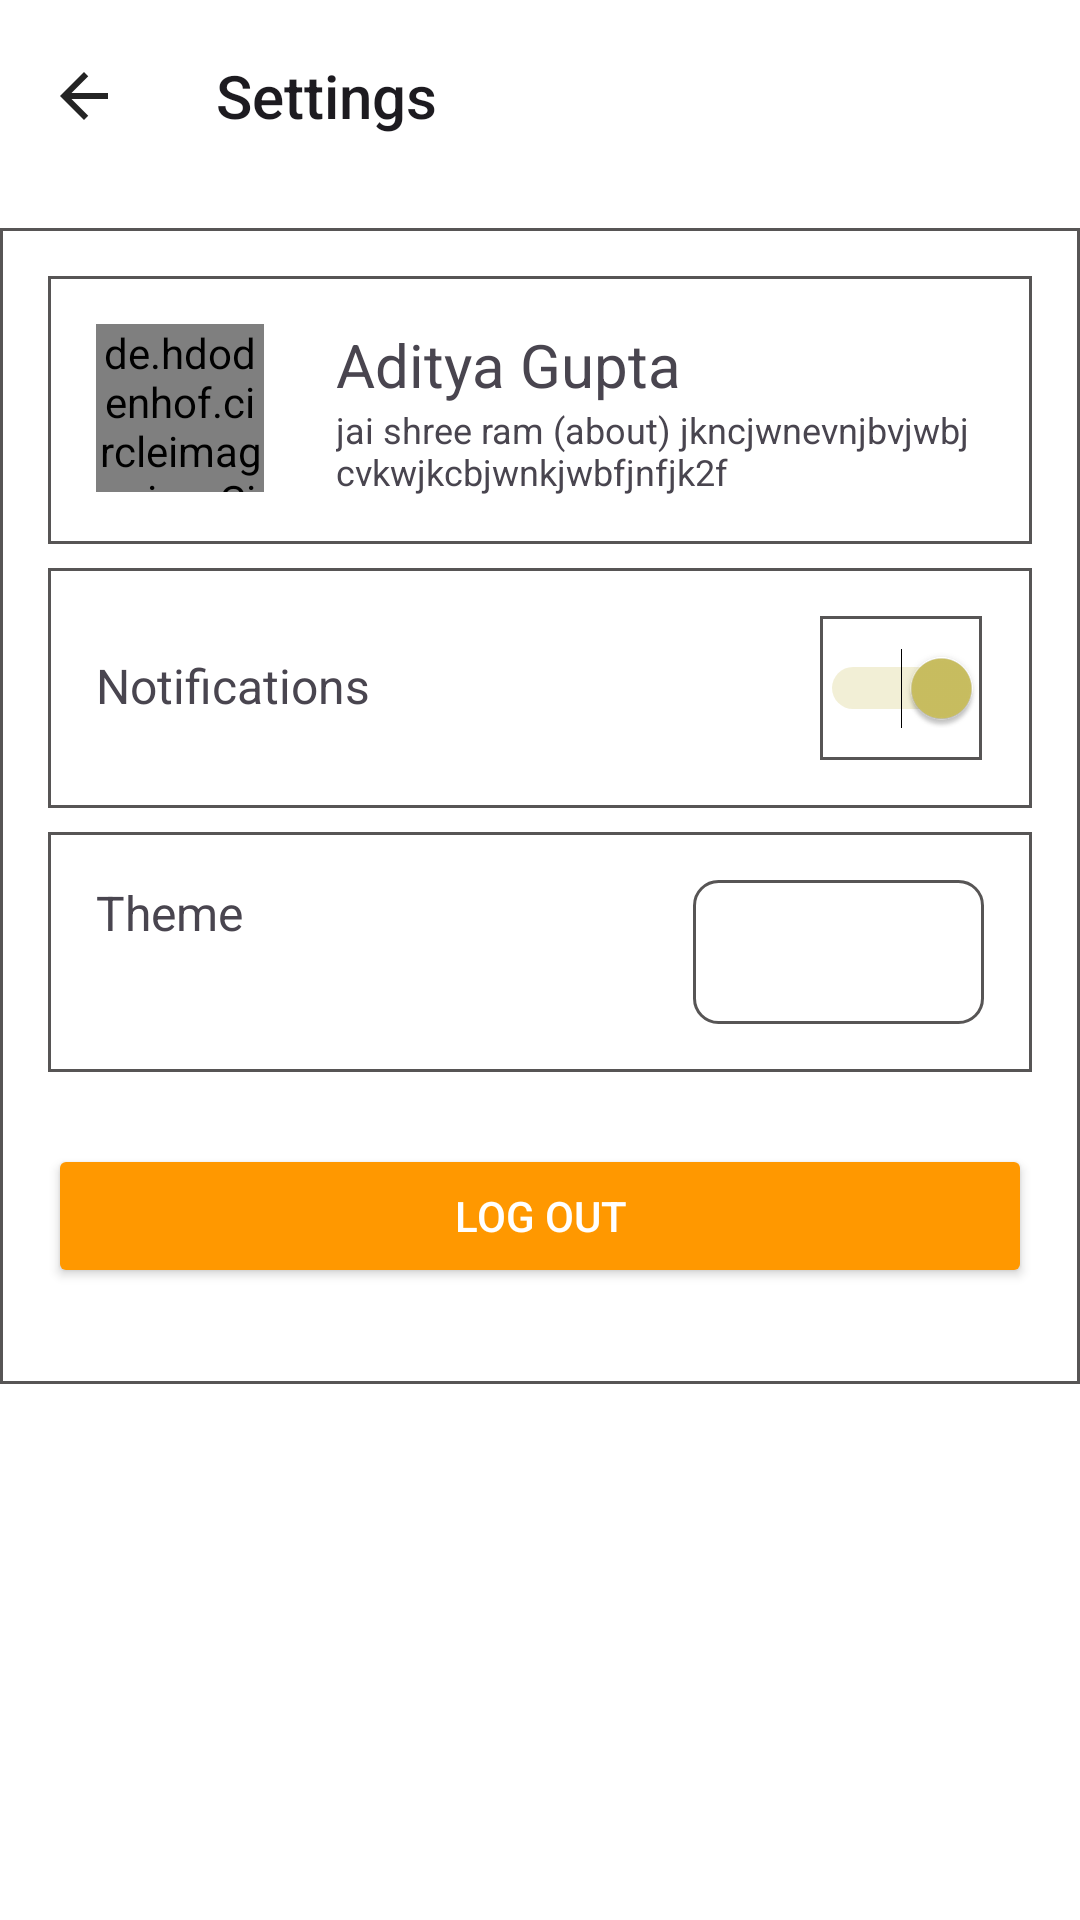

Here is an Android app screen rendered from its layout file. Give the layout XML and the strings, colors and styles it references.
<!-- AndroidManifest.xml: application theme Theme.EasyChat -->
<!-- res/layout/fragment_settings.xml -->
<?xml version="1.0" encoding="utf-8"?>
<layout     xmlns:android="http://schemas.android.com/apk/res/android"
    xmlns:tools="http://schemas.android.com/tools"
    xmlns:app="http://schemas.android.com/apk/res-auto">
    <androidx.constraintlayout.widget.ConstraintLayout

        android:layout_width="match_parent"
        android:layout_height="match_parent"

        tools:context=".main.Fragments.SettingsFragment">

        <Toolbar
            android:id="@+id/toolbar"
            android:layout_width="match_parent"
            android:layout_height="60dp"
            android:navigationIcon="@drawable/ic_back"
            android:paddingTop="4dp"
            android:title="Settings"
            app:layout_constraintEnd_toEndOf="parent"
            app:layout_constraintStart_toStartOf="parent"
            app:layout_constraintTop_toTopOf="parent"
            app:popupTheme="@style/ThemeOverlay.AppCompat.Dark.ActionBar" />

        <LinearLayout
            android:layout_width="match_parent"
            android:layout_height="wrap_content"
            android:orientation="vertical"
            android:layout_marginTop="16dp"
            android:paddingTop="16dp"
            android:paddingBottom="32dp"
            android:background="@drawable/editable_text_bg"
            app:layout_constraintTop_toBottomOf="@+id/toolbar"
            app:layout_constraintStart_toStartOf="parent"
            app:layout_constraintEnd_toEndOf="parent"
            android:paddingHorizontal="16dp"
            >

            <LinearLayout
                android:id="@+id/settings_to_profile"
                android:layout_width="match_parent"
                android:layout_height="wrap_content"
                android:orientation="horizontal"
                android:paddingVertical="16dp"
                android:paddingHorizontal="16dp"
                android:layout_marginBottom="8dp"
                android:background="@drawable/editable_text_bg">
                <de.hdodenhof.circleimageview.CircleImageView
                    android:id="@+id/profile_image"
                    android:layout_width="56dp"
                    android:layout_height="56dp"
                    android:src="@drawable/user"
                    />

                <LinearLayout
                    android:layout_width="wrap_content"
                    android:layout_height="wrap_content"
                    android:orientation="vertical"
                    android:layout_marginStart="24dp">
                    <TextView
                        android:id="@+id/logged_username"
                        android:layout_width="wrap_content"
                        android:layout_height="wrap_content"
                        android:text="Aditya Gupta"
                        android:textSize="20sp"
                        />

                    <TextView
                        android:layout_width="wrap_content"
                        android:layout_height="wrap_content"
                        android:minLines="2"
                        android:text="jai shree ram (about) jkncjwnevnjbvjwbjcvkwjkcbjwnkjwbfjnfjk2f"
                        android:textSize="12sp"/>
                </LinearLayout>


            </LinearLayout>


            <LinearLayout
                android:layout_width="match_parent"
                android:layout_height="wrap_content"
                android:orientation="horizontal"
                android:paddingVertical="16dp"
                android:paddingHorizontal="16dp"
                android:layout_marginBottom="8dp"
                android:background="@drawable/editable_text_bg">
                <TextView
                    android:layout_width="wrap_content"
                    android:layout_height="wrap_content"
                    android:text="Notifications"

                    android:textSize="16sp"
                    />

                <Switch

                    android:id="@+id/notification_switch"
                    android:layout_width="wrap_content"
                    android:layout_height="wrap_content"
                    android:layout_marginStart="150dp"
                    android:background="@drawable/editable_text_bg"
                    android:checked="true"
                    android:minWidth="48dp"
                    android:minHeight="48dp" />
            </LinearLayout>


            <LinearLayout
                android:layout_width="match_parent"
                android:layout_height="wrap_content"
                android:orientation="horizontal"
                android:paddingVertical="16dp"
                android:paddingHorizontal="16dp"
                android:background="@drawable/editable_text_bg">
                <TextView
                    android:layout_width="wrap_content"
                    android:layout_height="wrap_content"
                    android:text="Theme"
                    android:textSize="16sp"
                    />

                <Spinner
                    android:id="@+id/theme_spinner"
                    android:layout_width="match_parent"
                    android:layout_marginStart="150dp"
                    android:layout_height="48dp"
                    android:background="@drawable/spinner_bg" />
            </LinearLayout>


            
            <Button
                android:id="@+id/logout_button"
                android:layout_width="match_parent"
                android:layout_height="48dp"
                android:text="Log Out"
                android:backgroundTint="#FF9800"
                android:textColor="@android:color/white"
                android:layout_marginTop="24dp" />

        </LinearLayout>

    </androidx.constraintlayout.widget.ConstraintLayout>

</layout>
<!-- resources referenced by this layout -->
<resources>
  <!-- drawable editable_text_bg (drawable) -->
  <?xml version="1.0" encoding="utf-8"?>
  <shape xmlns:android="http://schemas.android.com/apk/res/android"
      android:shape="rectangle">
  
  
      <solid android:color="@android:color/white" />
  
  
      <stroke
          android:width="1dp"
          android:color="@color/light_gray" />
  </shape>
  <!-- drawable ic_back (drawable) -->
  <vector xmlns:android="http://schemas.android.com/apk/res/android" android:alpha="0.86" android:autoMirrored="true" android:height="24dp" android:tint="#000000" android:viewportHeight="24" android:viewportWidth="24" android:width="24dp">
        
      <path android:fillColor="@android:color/white" android:pathData="M20,11H7.83l5.59,-5.59L12,4l-8,8 8,8 1.41,-1.41L7.83,13H20v-2z"/>
      
  </vector>
  <!-- drawable spinner_bg (drawable) -->
  <?xml version="1.0" encoding="utf-8"?>
  <shape xmlns:android="http://schemas.android.com/apk/res/android"
      android:shape="rectangle">
  
  
      <solid android:color="@android:color/white" />
  
  
      <stroke
          android:width="1dp"
       android:color="@color/light_gray" />
  
  
      <corners android:radius="8dp" />
  
  </shape>
  <style name="Theme.EasyChat" parent="Base.Theme.EasyChat" />
  <color name="light_gray">#575555</color>
  <style name="Base.Theme.EasyChat" parent="Theme.Material3.DayNight.NoActionBar">
       <item name="colorPrimary">@color/my_primary</item>
          <item name="colorPrimaryVariant">@color/my_primary</item>
          <item name="colorOnPrimary">@color/white </item>
  
          <item name="colorSecondary">@color/my_secondary</item>
          <item name="colorSecondaryVariant">@color/my_secondary</item>
          <item name="colorOnSecondary">@color/black </item>
  
          <item name="android:statusBarColor">?attr/colorPrimaryVariant</item>
  
          <item name="android:windowBackground">@color/white</item>
      </style>
  <color name="my_primary">#FF9800</color>
  <color name="white">#FFFFFFFF</color>
  <color name="my_secondary">#CBC061</color>
  <color name="black">#FF000000</color>
</resources>
